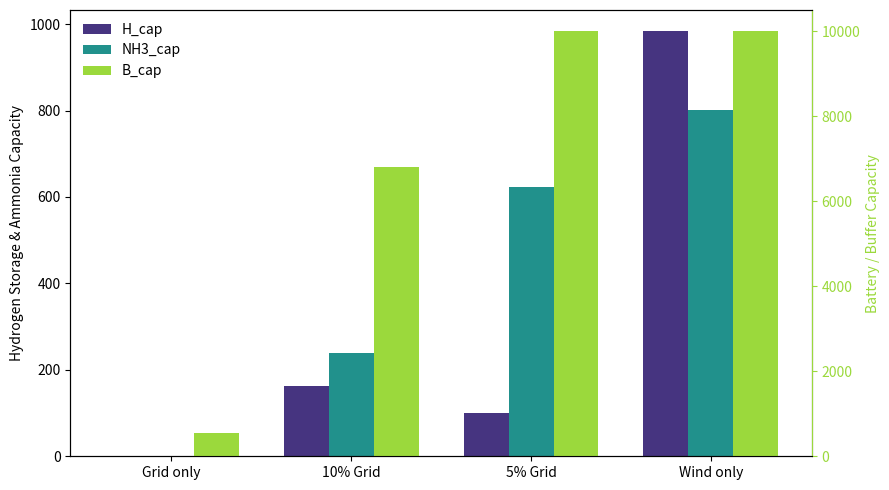

Recreate this plot in Python.
import matplotlib.pyplot as plt
import numpy as np

cases = ["Grid only", "10% Grid", "5% Grid", "Wind only"]

# Wind capacity (W_cap)
W_cap = [
    13.010433,     # Grid only
    749.344394,    # 10% Grid
    789.129526,    # 5% Grid
    851.036511     # Wind only
]

# Electrolyzer capacity (E_cap)
E_cap = [
    377.869930,
    445.430554,
    460.306995,
    486.881492
]

# Battery / buffer capacity (B_cap)
B_cap = [
    551.231561,
    6808.930209,
    10000.000000,
    10000.000000
]

# Hydrogen storage capacity (H_cap)
H_cap = [
    0.005833,
    162.048637,
    101.267539,
    983.435643
]

# Ammonia storage capacity (NH3_cap)
NH3_cap = [
    0.0,
    239.253690,
    622.299565,
    801.933401
]

x = np.arange(len(cases))
width = 0.25

# Use the viridis colormap for the plotted capacities.
viridis = plt.get_cmap("viridis")
color_H, color_NH3, color_B = [viridis(point) for point in (0.15, 0.5, 0.85)]

fig, ax1 = plt.subplots(figsize=(9,5))

# ---- LEFT AXIS ----
bars_H = ax1.bar(x - width, H_cap, width, color=color_H, label="Hydrogen Storage Capacity")
bars_NH3 = ax1.bar(x, NH3_cap, width, color=color_NH3, label="NH3 Storage Capacity")

ax1.set_ylabel("Hydrogen Storage & Ammonia Capacity")
ax1.set_xticks(x)
ax1.set_xticklabels(cases)

# ---- RIGHT AXIS ----
ax2 = ax1.twinx()
bars_B = ax2.bar(x + width, B_cap, width, color=color_B, label="Battery Capacity")

ax2.set_ylabel("Battery / Buffer Capacity", color=color_B)

# Color the right axis ticks and spine
ax2.tick_params(axis='y', colors=color_B)
ax2.spines['right'].set_color(color_B)

# ---- LEGEND ----
handles = [bars_H, bars_NH3, bars_B]
labels = ["H_cap", "NH3_cap", "B_cap"]
ax1.legend(handles, labels, loc="upper left", frameon=False)

# ---- TITLE ----
plt.tight_layout()
plt.show()
